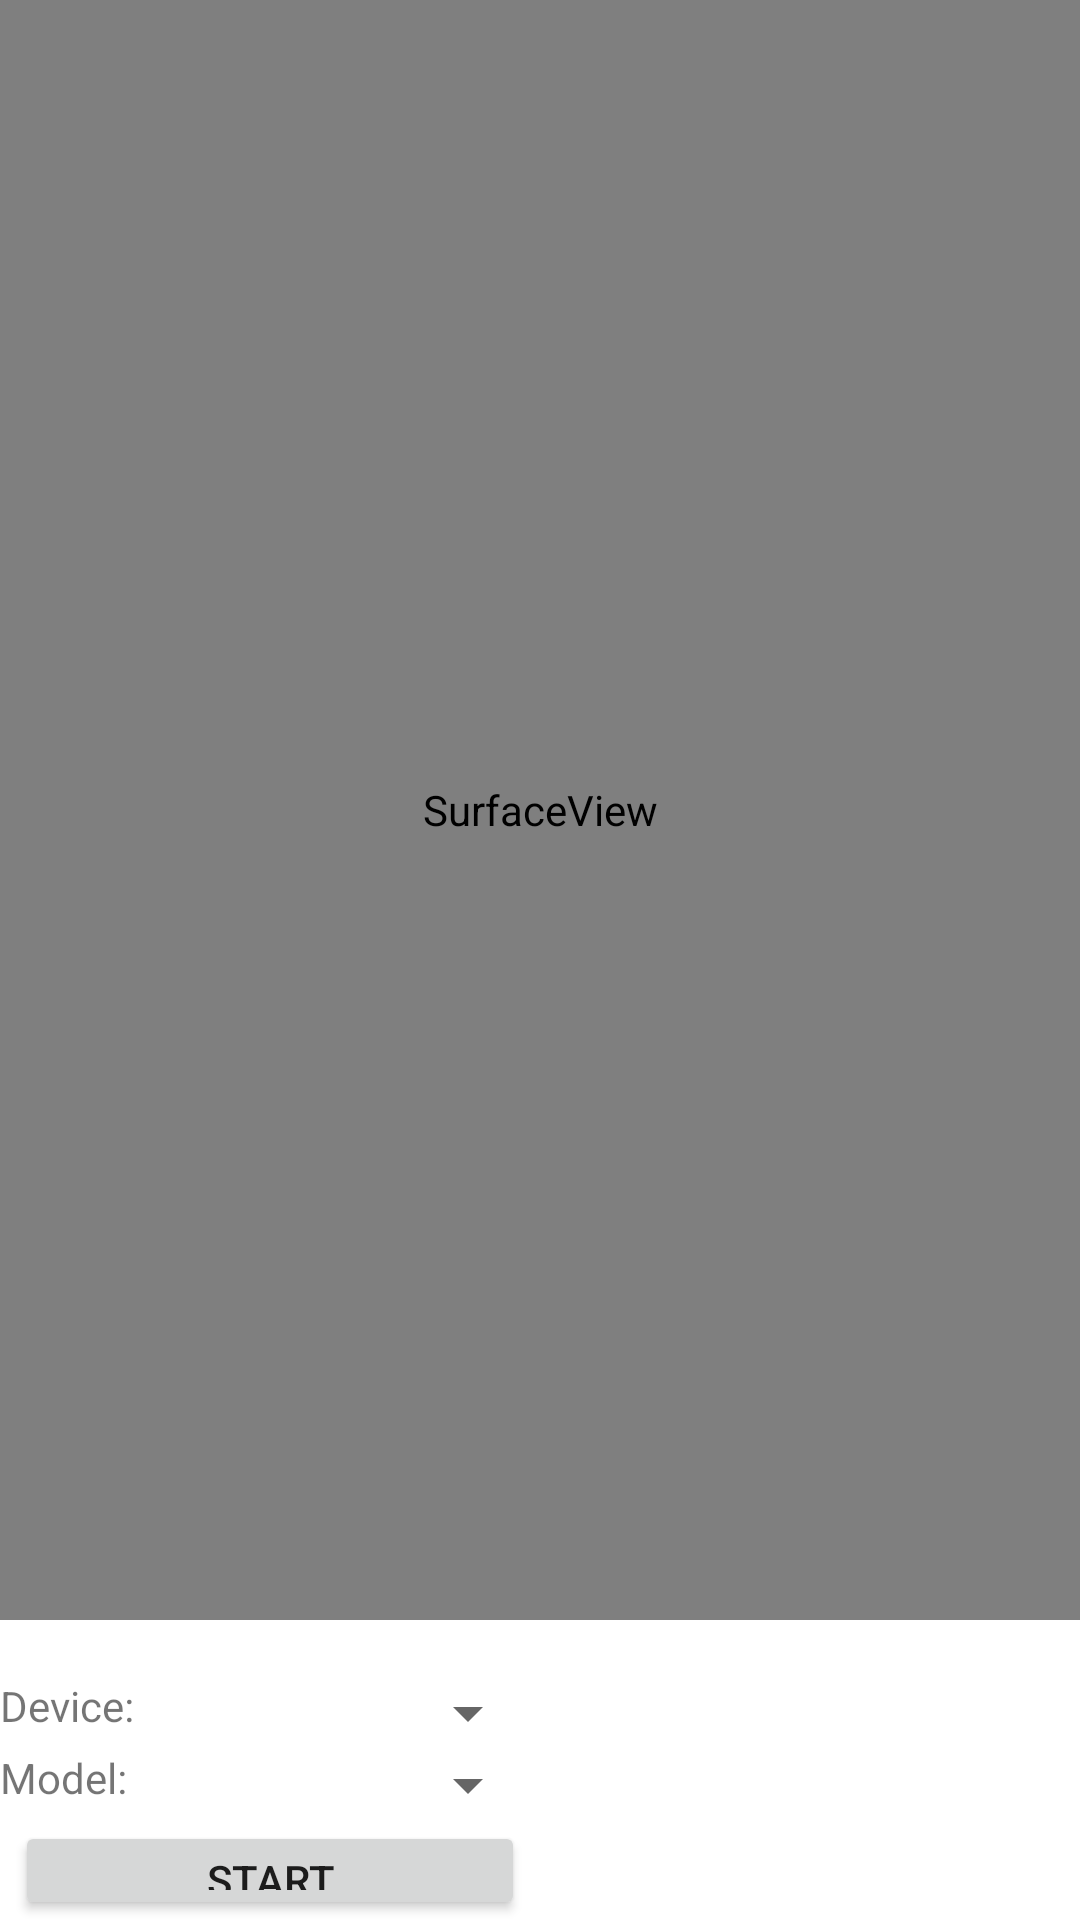

Produce the Android XML layout that renders to this screen, including the resource entries it uses.
<!-- AndroidManifest.xml: application theme Theme.PODAndroid -->
<!-- res/layout/activity_main.xml -->
<?xml version="1.0" encoding="utf-8"?>
<RelativeLayout xmlns:android="http://schemas.android.com/apk/res/android"
    xmlns:app="http://schemas.android.com/apk/res-auto"
    xmlns:tools="http://schemas.android.com/tools"
    android:layout_width="match_parent"
    android:layout_height="match_parent"
    tools:context=".MainActivity">

    <SurfaceView
        android:id="@+id/surfaceView"
        android:layout_width="match_parent"
        android:layout_height="540dp" />



    <LinearLayout
        android:layout_width="match_parent"
        android:layout_height="match_parent"
        android:layout_below="@+id/surfaceView"
        android:orientation="horizontal">

    <LinearLayout
        android:id="@+id/ll_settings"
        android:layout_width="match_parent"
        android:layout_height="wrap_content"
        android:layout_weight="50"
        android:orientation="vertical">

        <LinearLayout
            android:id="@+id/ll_info"
            android:layout_width="match_parent"
            android:layout_height="wrap_content"
            android:orientation="horizontal">
        <TextView
            android:id="@+id/tvFps"
            android:layout_width="match_parent"
            android:layout_height="wrap_content"
            android:layout_weight="50" />

        <TextView
            android:id="@+id/tvScore"
            android:layout_width="match_parent"
            android:layout_height="wrap_content"
            android:layout_weight="50" />
        </LinearLayout>

        <LinearLayout
            android:id="@+id/ll_device"
            android:layout_width="match_parent"
            android:layout_height="wrap_content"
            android:orientation="horizontal">

            <TextView
                android:layout_width="wrap_content"
                android:layout_height="wrap_content"
                android:text="@string/tfe_pe_tv_device" />

            <Spinner
                android:id="@+id/spnDevice"
                android:layout_width="match_parent"
                android:layout_height="wrap_content" />
        </LinearLayout>

        <LinearLayout
            android:id="@+id/ll_model"
            android:layout_width="match_parent"
            android:layout_height="wrap_content"
            android:orientation="horizontal">

            <TextView
                android:layout_width="wrap_content"
                android:layout_height="wrap_content"
                android:text="@string/tfe_pe_tv_model" />

            <Spinner
                android:id="@+id/spnModel"
                android:layout_width="match_parent"
                android:layout_height="wrap_content" />
        </LinearLayout>

        <Button
            android:id="@+id/btn_start"
            android:layout_width="match_parent"
            android:layout_height="wrap_content"
            android:layout_marginHorizontal="5dp"
            android:text="@string/btn_start"
            />
        <Button
            android:id="@+id/btn_stop"
            android:layout_width="match_parent"
            android:layout_height="wrap_content"
            android:layout_marginHorizontal="5dp"
            android:text="@string/btn_stop"
            />

    </LinearLayout>

    <FrameLayout
        android:id="@+id/fl_handsView"
        android:layout_width="match_parent"
        android:layout_height="match_parent"
        android:layout_weight="50"
        >
    </FrameLayout>

    </LinearLayout>

</RelativeLayout>

<!-- res/layout/bottom_sheet_layout.xml (included above) -->
<?xml version="1.0" encoding="utf-8"?>
<androidx.appcompat.widget.LinearLayoutCompat xmlns:android="http://schemas.android.com/apk/res/android"
    xmlns:app="http://schemas.android.com/apk/res-auto"
    xmlns:tools="http://schemas.android.com/tools"
    android:id="@+id/bottom_sheet"
    android:layout_width="match_parent"
    android:layout_height="wrap_content"
    android:layout_margin="8dp"
    android:background="@drawable/rounded_edge"
    android:orientation="vertical"
    android:paddingStart="8dp"
    android:paddingTop="10dp"
    android:paddingEnd="8dp"
    android:paddingBottom="16dp"
    app:behavior_hideable="false"
    app:behavior_peekHeight="36dp"
    app:layout_behavior="com.google.android.material.bottomsheet.BottomSheetBehavior"
    tools:showIn="@layout/activity_main">

    <ImageView
        android:id="@+id/bottom_sheet_arrow"
        android:layout_width="wrap_content"
        android:layout_height="wrap_content"
        android:layout_gravity="center"
        android:contentDescription="@null"
        android:src="@drawable/icn_chevron_up" />

    <TextView
        android:id="@+id/tvFps"
        android:layout_width="match_parent"
        android:layout_height="wrap_content" />

    <TextView
        android:id="@+id/tvScore"
        android:layout_width="match_parent"
        android:layout_height="wrap_content" />

    <LinearLayout
        android:layout_width="match_parent"
        android:layout_height="wrap_content"
        android:orientation="horizontal">

        <TextView
            android:layout_width="wrap_content"
            android:layout_height="wrap_content"
            android:text="@string/tfe_pe_tv_device" />

        <Spinner
            android:id="@+id/spnDevice"
            android:layout_width="match_parent"
            android:layout_height="wrap_content" />
    </LinearLayout>

    <LinearLayout
        android:layout_width="match_parent"
        android:layout_height="wrap_content"
        android:orientation="horizontal">

        <TextView
            android:layout_width="wrap_content"
            android:layout_height="wrap_content"
            android:text="@string/tfe_pe_tv_model" />

        <Spinner
            android:id="@+id/spnModel"
            android:layout_width="match_parent"
            android:layout_height="wrap_content" />
    </LinearLayout>

</androidx.appcompat.widget.LinearLayoutCompat>
<!-- resources referenced by this layout -->
<resources>
  <!-- drawable icn_chevron_up: png bitmap (drawable, 705 bytes) -->
  <string name="btn_start">START</string>
  <string name="btn_stop">STOP</string>
  <string name="tfe_pe_tv_device">Device: </string>
  <string name="tfe_pe_tv_model">Model: </string>
  <style name="Theme.PODAndroid" parent="Theme.MaterialComponents.DayNight.DarkActionBar">
          
          <item name="colorPrimary">@color/teal_200</item>
          <item name="colorPrimaryVariant">@color/teal_700</item>
          <item name="colorOnPrimary">@color/white</item>
          
          <item name="colorSecondary">@color/teal_200</item>
          <item name="colorSecondaryVariant">@color/teal_700</item>
          <item name="colorOnSecondary">@color/black</item>
          
          <item name="android:statusBarColor" tools:targetApi="l">?attr/colorPrimaryVariant</item>
          
      </style>
  <!-- not gathered from this repository: default colours our renderer supplied (Android Studio template values) -->
  <color name="teal_200">#FF03DAC5</color>
  <color name="teal_700">#FF018786</color>
  <color name="black">#FF000000</color>
  <color name="white">#FFFFFFFF</color>
</resources>
